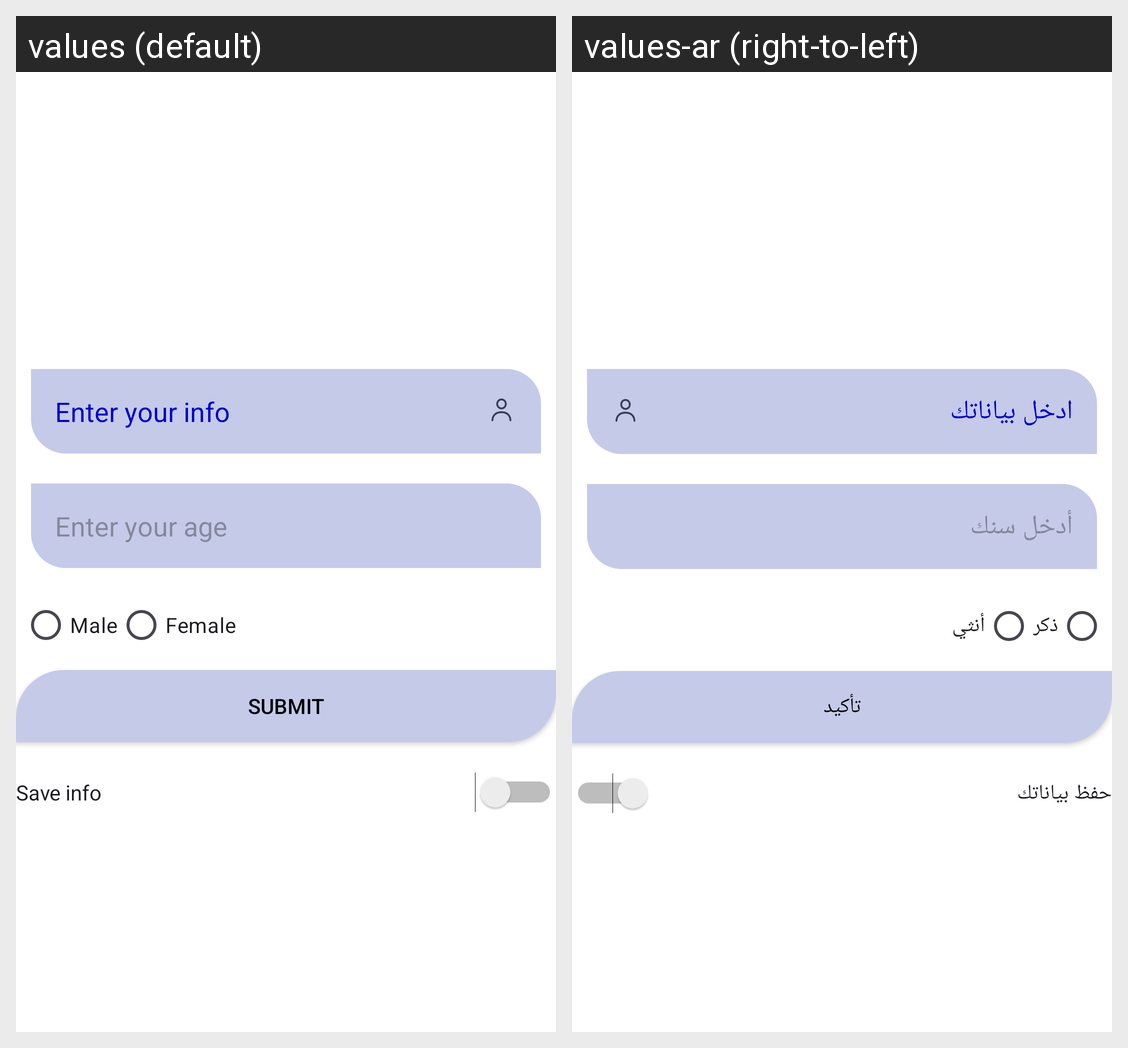

Here is an Android app screen in its default locale and in the app's own translations. Write out the translated-string differences for the strings that appear on this screen.
Android screen res/layout/activity_main.xml rendered under 2 locales, left to right: values (default), values-ar (right-to-left). Device: Nexus 5 (rendered at 1080×1920; each locale shown at half size, 540×960, under a caption strip naming it); theme Theme.MyFirstApk.
Strings drawn on this screen, with the default value and each locale's value (text and hints the layout hard-codes, and strings that could not be matched under every locale, appear in the picture but are not listed):

enter_your_info
  values: Enter your info
  values-ar: ادخل بياناتك

enter_your_age
  values: Enter your age
  values-ar: أدخل سنك

male
  values: Male
  values-ar: ذكر

female
  values: Female
  values-ar: أنثي

submit
  values: SUBMIT
  values-ar: تأكيد

save_info
  values: Save info
  values-ar: حفظ بياناتك
